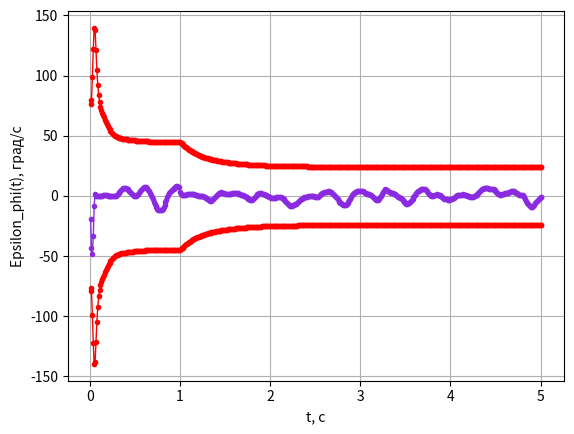
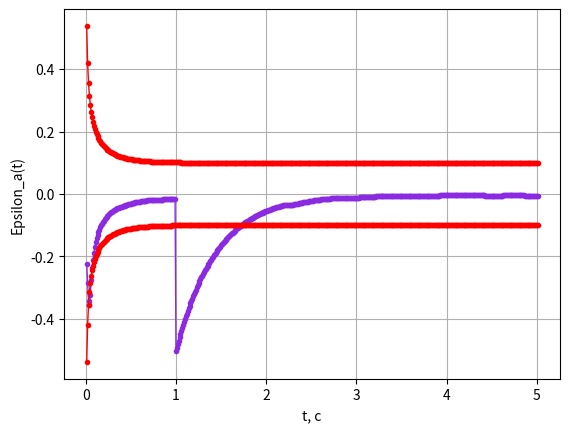
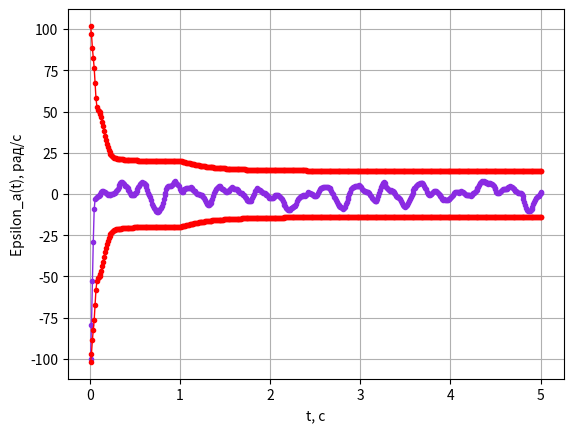

Write the Python code that produced these figures, in order.
# -*- coding: utf-8 -*-
"""
Created on Wed Dec  9 13:21:03 2020

@author: malafeeva_dd
"""
import numpy as np
import math
from numpy.linalg import inv
import matplotlib.pyplot as plt

"""-----------------------------Параметры моделирования---------------------"""
T        = 10  * 1e-3 
T_d      = 0.2 * 1e-6
mod_time = 5                # в секундах
c        = 3 * 1e8
w0       = 2 * math.pi * 1602 * 1e6
w_p      = 2 * math.pi * 2    * 1e6
alpha    = 1
q_c_n0   = 10 ** (0.1 * 30)
t_list   = []
N        = int(T/T_d)

"""-----------------------Моделируем шум------------------------------------"""
# формирующий шум пси
sigma_psi = 0.5
psi_list  = np.random.normal(loc = 0.0, scale = sigma_psi * 1, size = N)

# формирующий шум кси
sigma_a   = 10
S_ksi     = 2 * (sigma_a**2) * alpha * ((w0/c)**2)
sigma_ksi = math.sqrt((S_ksi)/(2*T))
ksi_list  = np.random.normal(loc = 0.0, scale = sigma_ksi * 1, size = N)

# шум наблюдения
sigma_n   = 35.4
n_list    = np.random.normal(loc = 0.0, scale = sigma_n * 1, size = N)

"""---------------------------Инициализация--------------------------------"""
# начальные значения истинных параметров
a_true          = 1
phi_true        = math.pi/12
Omega_true      = 100
v_true          = 100

# начальные значения скорректированных оценок
a_corr          = 0.5
phi_corr        = 0
Omega_corr      = 0
v_corr          = 0

# матрицы фильтра
X_true   = np.array([[a_true],\
                     [phi_true],\
                     [Omega_true],\
                     [v_true]])

X_corr   = np.array([[a_corr],\
                      [phi_corr],\
                      [Omega_corr],\
                      [v_corr]])                                     # 4x1
    

C        = np.array([[1, 0, 0, 0],\
                     [0, 1, 0, 0]])                                  # 1x2

D_x_corr = np.array([[(0.3)**2, 0, 0, 0],\
                     [0, (math.pi)**2, 0, 0],\
                     [0, 0, 34**2, 0],\
                     [0, 0, 0, 340**2]])                            # 4x4
   
G        = np.array([[T,         0],\
                     [0,         0],\
                     [0,         0],\
                     [0, alpha * T]])                                # 4x2

D_ksi    = np.array([[sigma_psi**2,            0],\
                     [           0, sigma_ksi**2]])                  # 2x2

    
D_n      = np.array([[sigma_n**2]])                                  # 1x1

F        = np.array([[1, 0, 0,               0],\
                     [0, 1, T,               0],\
                     [0, 0, 1,               T],\
                     [0, 0, 0, (1 - alpha * T)]])                    # 4x4


W12      = 0
W21      = 0
# W22 пересчитывается после экстраполяции
W22      = 0

    
k   = 0
t_k = 0
t_k_list         = []
Epsilon_phi_list = []
D_phi_max_list   = []
D_phi_min_list   = []
S_sin_list       = []
phi_p_list       = []
Epsilon_a_list   = []
D_a_max_list     = []
D_a_min_list     = []
Epsilon_w_list   = []
D_w_max_list     = []
D_w_min_list     = []


while t_k < mod_time:
    t_k +=T
    t_k_list.append(t_k)
    
    """----------------------Входное воздействие----------------------------"""
    psi_ksi = np.array([[psi_list[k]],\
                        [ksi_list[k]]]) 
    
    X_true  = F.dot(X_true) + G.dot(psi_ksi)
    
    # амплитуда
    if t_k < 1:
        X_true[0][0] = 0.5
    elif t_k >= 1:
        X_true[0][0] = 1
    
    """----------------------------Экстраполяция----------------------------"""
    X_extr       = F.dot(X_corr)                                   # 4x1
    
    D_x_extr_pt1 = (F.dot(D_x_corr)).dot(F.transpose())            # 4x4

    D_x_extr_pt2 = (G.dot(D_ksi)).dot(G.transpose())               # 4x4

    D_x_extr     = D_x_extr_pt1 + D_x_extr_pt2                     # 4x4



    W11      = (N)/(2 * sigma_n**2)
    
    W22          = (N *((X_extr[0][0])**2))/(2 * sigma_n**2)
    
    W            = np.array([[W11, W12],\
                             [W21, W22]])
            
    
    """--------------------------Коррелятор---------------------------------"""
    # фаза на w_p
    phi_p        = np.array(range(0, N, 1)) * T_d * w_p
    
    
    y            = X_true[0][0] * np.cos(phi_p + X_true[1][0]) + n_list[k]
    
    S_sin        = np.sin(phi_p + X_extr[1][0])
    
    S_cos        = np.cos(phi_p + X_extr[1][0])
    
    I            = np.sum(np.dot(y, S_cos))
    
    Q            = np.sum(np.dot(y, S_sin))
    
    U_1          = I * (1/D_n) - ((X_extr[0][0] * N)/(2 * D_n))
    
    U_2          = Q * ((-X_extr[0][0])/(D_n))
    
    U            = np.array([U_1[0],\
                             U_2[0]])
        
    """------------------------------Коррекция------------------------------"""

    
    D_x_corr     = inv(inv(D_x_extr) + ((C.transpose().dot(W)).dot(C)))  # 4x4        
    
    X_corr       = X_extr + ((D_x_corr.dot(C.transpose())).dot(U))       # 4x1
    
    k+=1
    
    # мгновенная ошибка фильтрации фазы
    Epsilon_phi = math.degrees(X_corr[1][0] - X_true[1][0])
    Epsilon_phi_list.append(Epsilon_phi)
    # предельные границы ошибок фильтрации фазы по уровню 3 сигма
    D_phi_max =  math.degrees(3 * math.sqrt(D_x_corr[1][1]))
    D_phi_max_list.append(D_phi_max)
    D_phi_min = math.degrees(-3 * math.sqrt(D_x_corr[1][1]))
    D_phi_min_list.append(D_phi_min)
    
    
    # мгновенная ошибка фильтрации амплитуды
    Epsilon_a = X_corr[0][0] - X_true[0][0]
    Epsilon_a_list.append(Epsilon_a)
    # предельные границы ошибок фильтрации амплитуды по уровню 3 сигма
    D_a_max =  3 * math.sqrt(D_x_corr[0][0])
    D_a_max_list.append(D_a_max)
    D_a_min = -3 * math.sqrt(D_x_corr[0][0])
    D_a_min_list.append(D_a_min)
    
    
    # мгновенная ошибка фильтрации частоты
    Epsilon_w = X_corr[2][0] - X_true[2][0]
    Epsilon_w_list.append(Epsilon_w)
    # предельные границы ошибок фильтрации частоты по уровню 3 сигма
    D_w_max =  3 * math.sqrt(D_x_corr[2][2])
    D_w_max_list.append(D_w_max)
    D_w_min = -3 * math.sqrt(D_x_corr[2][2])
    D_w_min_list.append(D_w_min)
    
    print('--------------')
    print('Шаг №' + str(k))
    print('X_corr = ' + str(X_corr))
    print('             ')
    

"""----------------------Сохранение и вывод результатов---------------------"""


plt.figure(1)
plt.plot(t_k_list, Epsilon_phi_list, '.-', color = 'blueviolet', linewidth = 1)
plt.plot(t_k_list, D_phi_max_list, '.-', color = 'red', linewidth = 1)
plt.plot(t_k_list, D_phi_min_list, '.-', color = 'red', linewidth = 1)
plt.xlabel('t, с')
plt.ylabel('Epsilon_phi(t), град/с')
plt.title('')
plt.grid()
plt.show() 


plt.figure(2)
plt.plot(t_k_list, Epsilon_a_list, '.-', color = 'blueviolet', linewidth = 1)
plt.plot(t_k_list, D_a_max_list, '.-', color = 'red', linewidth = 1)
plt.plot(t_k_list, D_a_min_list, '.-', color = 'red', linewidth = 1)
plt.xlabel('t, с')
plt.ylabel('Epsilon_a(t)')
plt.title('')
plt.grid()
plt.show()

plt.figure(3)
plt.plot(t_k_list, Epsilon_w_list, '.-', color = 'blueviolet', linewidth = 1)
plt.plot(t_k_list, D_w_max_list, '.-', color = 'red', linewidth = 1)
plt.plot(t_k_list, D_w_min_list, '.-', color = 'red', linewidth = 1)
plt.xlabel('t, с')
plt.ylabel('Epsilon_a(t), рад/с')
plt.title('')
plt.grid()
plt.show()

